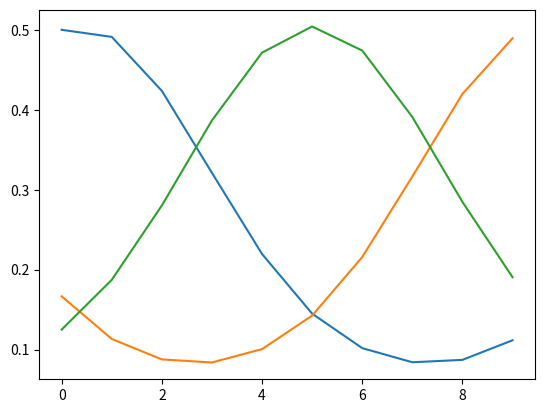

Recreate this plot in Python.
#Have to install jupyter extension to graph it
#This is the logic for the python code


# Import Libraries:

# import numpy as np: NumPy is used for numerical operations in Python, and it is imported with the alias np.
# from scipy.integrate import odeint: The odeint function from SciPy is used to solve systems of ordinary differential equations (ODEs).
# import matplotlib.pyplot as plt: Matplotlib is a plotting library in Python, and it is imported with the alias plt for creating plots.
# Define ODE Function (dx):

# dx(x, t, A): This function represents the system of ODEs. It takes the current state x, time t, and matrix A as parameters.
# Calculate f and phi:

# f = np.dot(A, x): Matrix-vector product of A and x to calculate f.
# phi = np.dot(f, x): Inner product of f and x to calculate phi.

# Import necessary libraries
import numpy as np
from scipy.integrate import odeint
import matplotlib.pyplot as plt
#Make sure to incldue matplotlib to to be able to graph data points in Jupiter notebook

# Define the function dx that represents the system of ordinary differential equations (ODEs)
def dx(x, t, A):
    # Calculate f, which is the matrix-vector product of A and x
    f = np.dot(A, x)
    # Calculate phi, which is the inner product of f and x
    phi = np.dot(f, x)
    # Return the derivative of x with respect to time
    return x * (f - phi)

# Create a time array from 0 to 10 with 10 points
t = np.linspace(0, 10, 10)

# Define the matrix A that represents the coefficients in the ODEs
# The matrix A is a 3x3 matrix with specific values (in this case, a simple example)
A = np.array([[0, 1, -1], [-1, 0, 1], [1, -1, 0]])

# Solve the system of ODEs using the odeint function
# Initial conditions are given by y0=[1/2, 1/6, 1/8]
xs = odeint(func=dx, y0=[1/2, 1/6, 1/8], t=t, args=(A,))

# Plot the solutions over time
plt.plot(xs)
plt.show()

